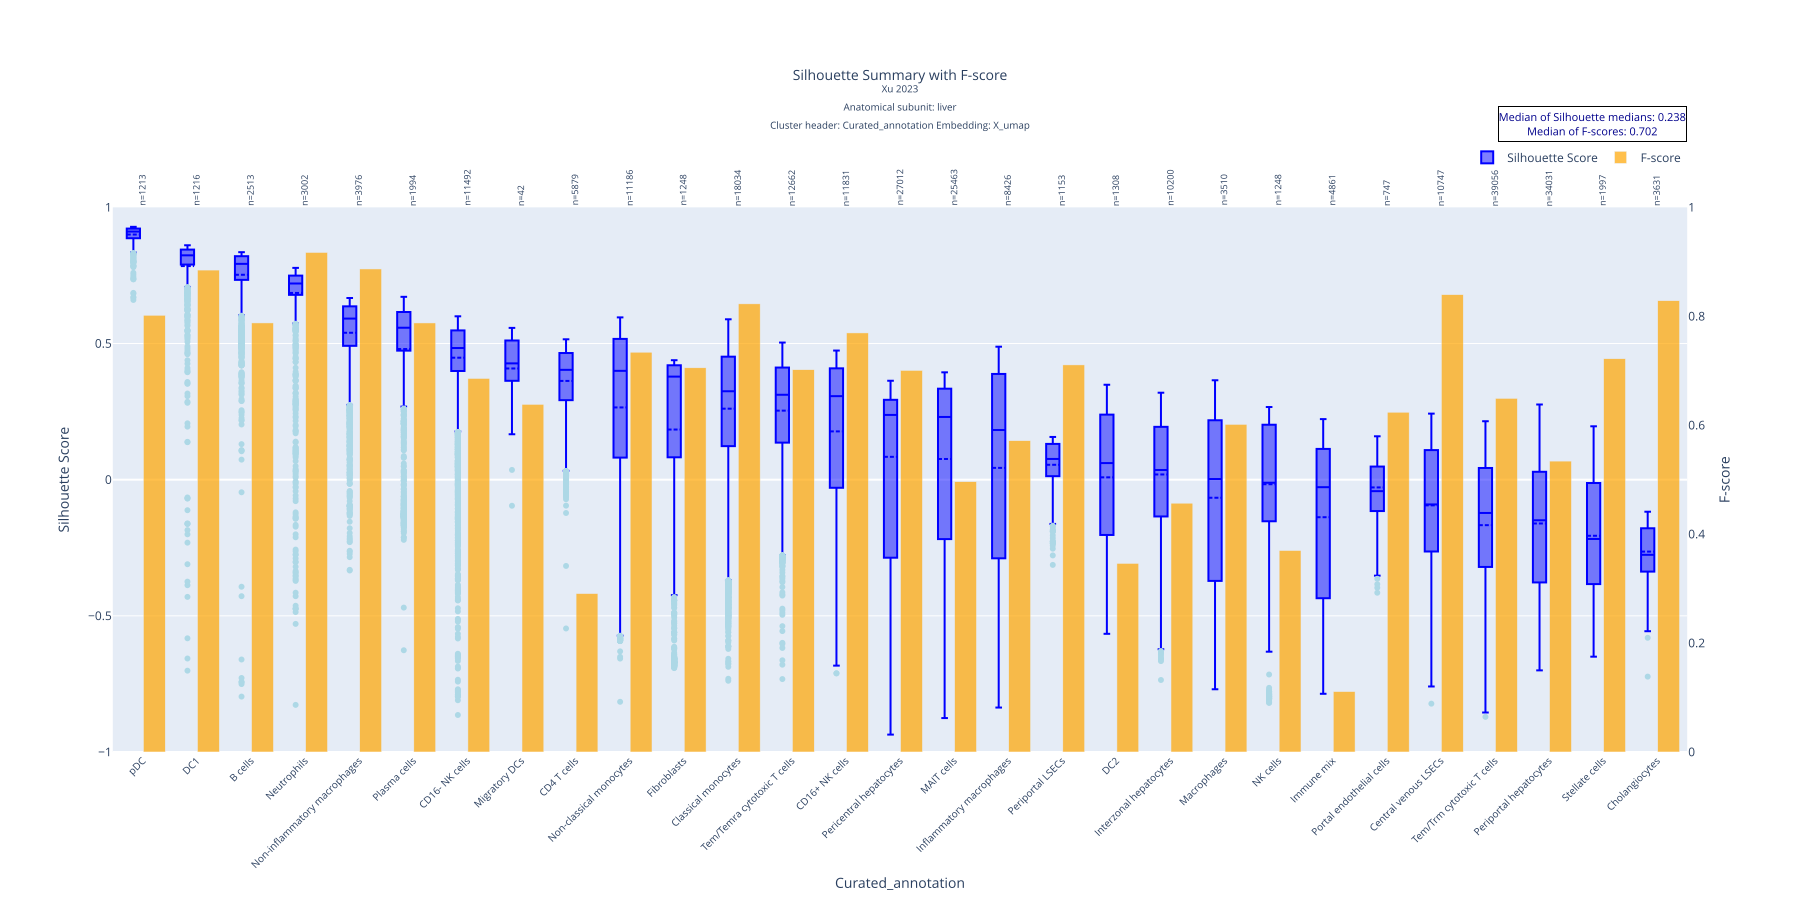

Data behind this chart, as committed beside it:
Curated_annotation, mean, std, median, count, q1, q3, f_score
pDC, 0.9002, 0.03208, 0.9111, 1213, 0.8866, 0.9221, 0.8019
DC1, 0.7844, 0.155, 0.8238, 1216, 0.79, 0.8449, 0.8849
B cells, 0.7525, 0.1291, 0.7925, 2513, 0.7338, 0.8207, 0.7878
Neutrophils, 0.6857, 0.1498, 0.7204, 3002, 0.6788, 0.7494, 0.9172
Non-inflammatory macrophages, 0.5395, 0.1467, 0.5916, 3976, 0.4915, 0.6365, 0.8869
Plasma cells, 0.4798, 0.2221, 0.558, 1994, 0.474, 0.6157, 0.7878
CD16- NK cells, 0.4479, 0.1544, 0.4835, 11492, 0.3991, 0.5481, 0.6858
Migratory DCs, 0.4084, 0.1337, 0.4271, 42, 0.3639, 0.5058, 0.6383
CD4 T cells, 0.3627, 0.1322, 0.4034, 5879, 0.2921, 0.4651, 0.2908
Non-classical monocytes, 0.2653, 0.3222, 0.3997, 11186, 0.08111, 0.517, 0.7341
Fibroblasts, 0.1841, 0.3592, 0.3785, 1248, 0.08236, 0.4201, 0.7054
Classical monocytes, 0.2608, 0.2472, 0.3247, 18034, 0.1232, 0.4517, 0.8228
Tem/Temra cytotoxic T cells, 0.2535, 0.1977, 0.3118, 12662, 0.1361, 0.4118, 0.7019
CD16+ NK cells, 0.1773, 0.2825, 0.3067, 11831, -0.02972, 0.4088, 0.7695
Pericentral hepatocytes, 0.08389, 0.2747, 0.2378, 27012, -0.2865, 0.2933, 0.7006
MAIT cells, 0.076, 0.31, 0.2303, 25463, -0.2182, 0.3342, 0.4963
Inflammatory macrophages, 0.04332, 0.391, 0.1824, 8426, -0.2887, 0.3883, 0.5715
Periportal LSECs, 0.05469, 0.09032, 0.07615, 1153, 0.01313, 0.1313, 0.7107
DC2, 0.008579, 0.254, 0.06096, 1308, -0.2027, 0.2389, 0.3463
Interzonal hepatocytes, 0.01918, 0.19, 0.03557, 10200, -0.1351, 0.194, 0.4568
Macrophages, -0.06635, 0.3132, 0.002414, 3510, -0.3717, 0.2182, 0.6015
NK cells, -0.01671, 0.2399, -0.01127, 1248, -0.1524, 0.2017, 0.3699
Immune mix, -0.1378, 0.289, -0.02756, 4861, -0.4352, 0.1129, 0.1109
Portal endothelial cells, -0.02842, 0.1018, -0.04213, 747, -0.1149, 0.04792, 0.6239
Central venous LSECs, -0.0943, 0.2164, -0.09089, 10747, -0.2637, 0.1087, 0.8397
Tem/Trm cytotoxic T cells, -0.167, 0.2584, -0.1222, 39056, -0.3204, 0.04297, 0.6493
Periportal hepatocytes, -0.1609, 0.235, -0.1491, 34031, -0.3773, 0.02898, 0.5341
Stellate cells, -0.206, 0.2225, -0.2177, 1997, -0.3834, -0.0124, 0.722
Cholangiocytes, -0.2641, 0.08837, -0.2759, 3631, -0.3376, -0.1785, 0.8286
